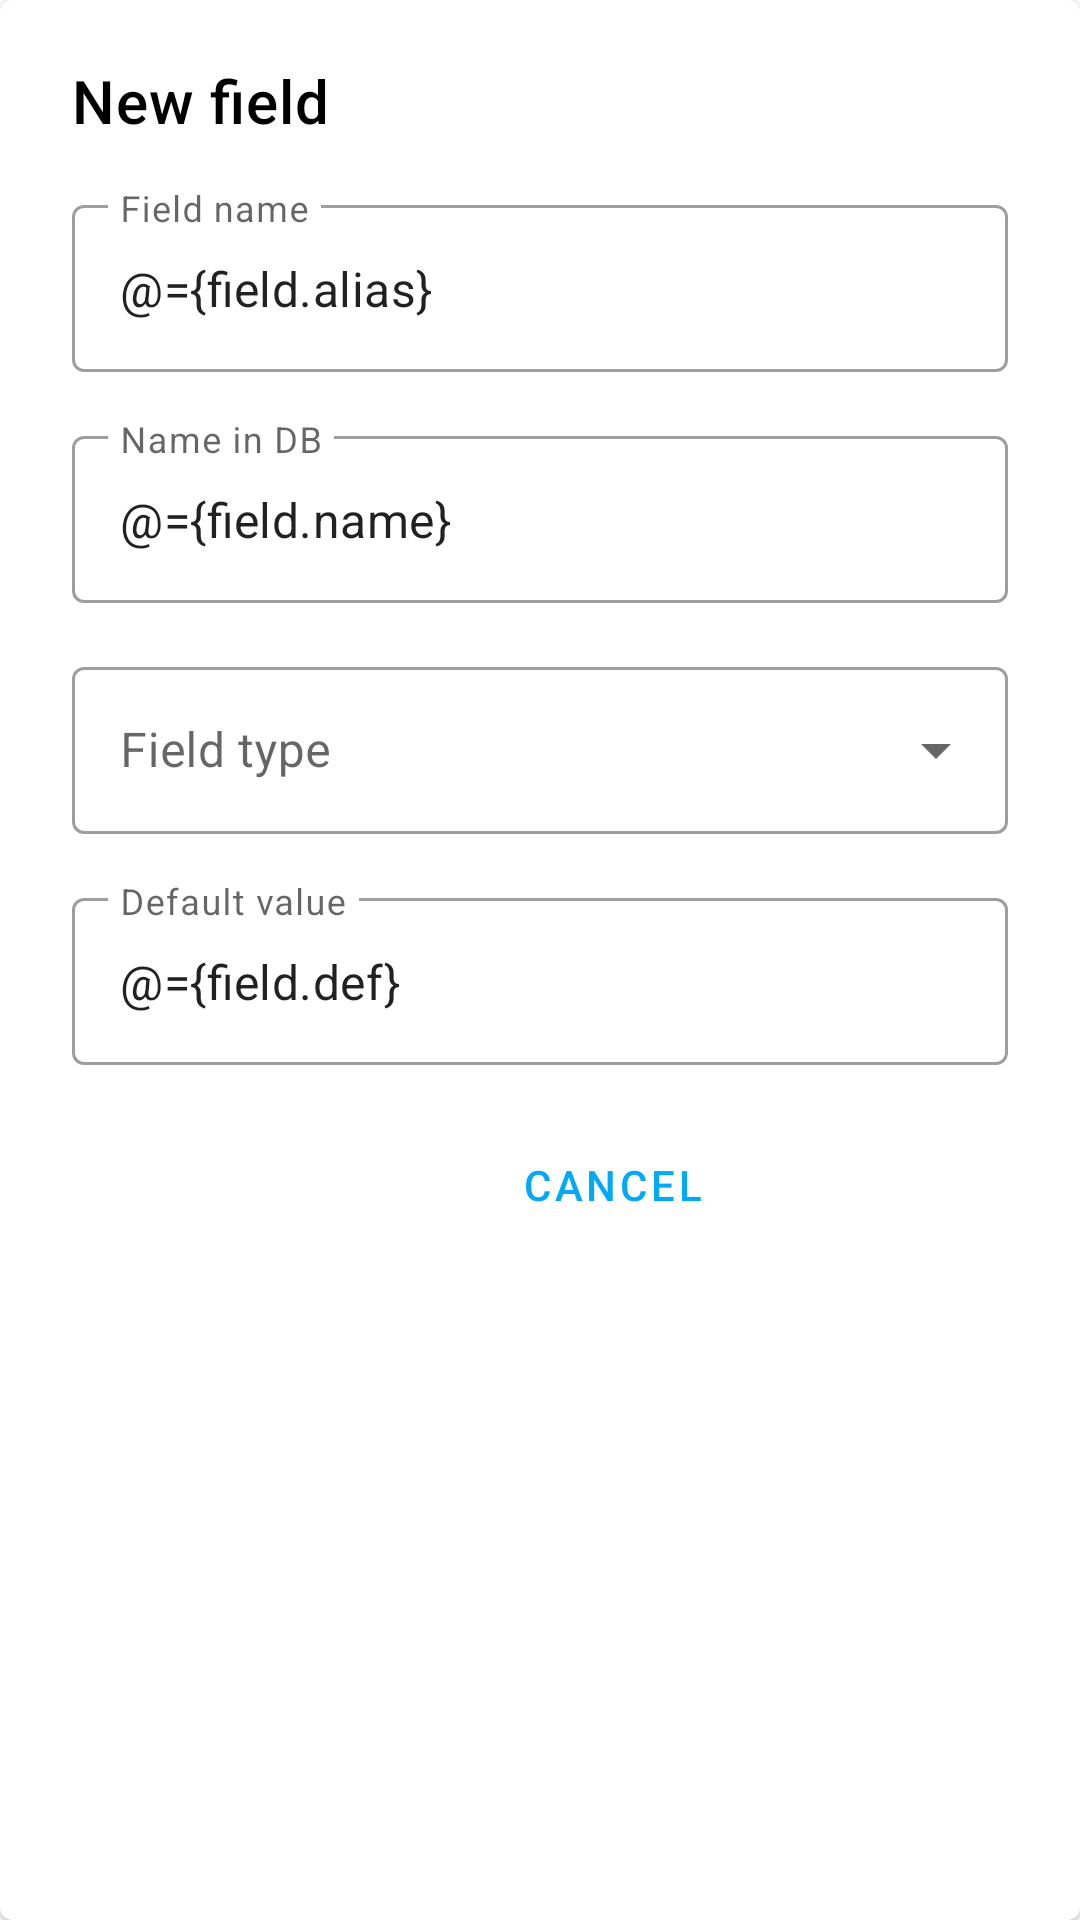

Layout XML and referenced resources for this Android screen:
<!-- AndroidManifest.xml: application theme AppTheme -->
<!-- res/layout/dialog_add_field.xml -->
<?xml version="1.0" encoding="utf-8"?>
<layout xmlns:android="http://schemas.android.com/apk/res/android"
    xmlns:app="http://schemas.android.com/apk/res-auto">

    <data>

        <variable
            name="fragment"
            type="com.nextgis.nextgismobile.fragment.AddFieldDialog" />

        <variable
            name="field"
            type="com.nextgis.nextgismobile.data.Field" />
    </data>

    <com.google.android.material.card.MaterialCardView
        android:layout_width="match_parent"
        android:layout_marginStart="32dp"
        android:layout_marginEnd="32dp"
        android:layout_height="wrap_content"
        app:cardCornerRadius="4dp">

        <LinearLayout
            android:layout_width="match_parent"
            android:layout_height="wrap_content"
            android:background="@color/white"
            android:orientation="vertical"
            android:paddingStart="24dp"
            android:paddingTop="20dp"
            android:paddingEnd="24dp"
            android:paddingBottom="8dp">

            <TextView
                style="@style/TextAppearance.MaterialComponents.Headline6"
                android:layout_width="match_parent"
                android:layout_height="wrap_content"
                android:text="@string/new_field"
                android:textColor="@color/black" />

            <com.google.android.material.textfield.TextInputLayout
                style="@style/Widget.MaterialComponents.TextInputLayout.OutlinedBox"
                android:layout_width="match_parent"
                android:layout_height="wrap_content"
                android:layout_marginTop="16dp">

                <com.google.android.material.textfield.TextInputEditText
                    android:layout_width="match_parent"
                    android:layout_height="wrap_content"
                    android:hint="@string/field_alias"
                    android:inputType="text"
                    android:text="@={field.alias}" />
            </com.google.android.material.textfield.TextInputLayout>

            <com.google.android.material.textfield.TextInputLayout
                style="@style/Widget.MaterialComponents.TextInputLayout.OutlinedBox"
                android:layout_width="match_parent"
                android:layout_height="wrap_content"
                android:layout_marginTop="16dp">

                <com.google.android.material.textfield.TextInputEditText
                    android:layout_width="match_parent"
                    android:layout_height="wrap_content"
                    android:hint="@string/field_name"
                    android:inputType="text"
                    android:text="@={field.name}" />
            </com.google.android.material.textfield.TextInputLayout>

            <com.google.android.material.textfield.TextInputLayout
                style="@style/Widget.MaterialComponents.TextInputLayout.OutlinedBox.ExposedDropdownMenu"
                android:layout_width="match_parent"
                android:layout_height="wrap_content"
                android:layout_marginTop="16dp">

                <AutoCompleteTextView
                    android:id="@+id/type"
                    android:layout_width="match_parent"
                    android:layout_height="wrap_content"
                    android:cursorVisible="false"
                    android:hint="@string/field_type"
                    android:imeOptions="actionNext|flagNoExtractUi"
                    android:singleLine="true" />
            </com.google.android.material.textfield.TextInputLayout>

            <com.google.android.material.textfield.TextInputLayout
                style="@style/Widget.MaterialComponents.TextInputLayout.OutlinedBox"
                android:layout_width="match_parent"
                android:layout_height="wrap_content"
                android:layout_marginTop="16dp">

                <com.google.android.material.textfield.TextInputEditText
                    android:layout_width="match_parent"
                    android:layout_height="wrap_content"
                    android:hint="@string/default_value"
                    android:inputType="text"
                    android:text="@={field.def}" />
            </com.google.android.material.textfield.TextInputLayout>

            <LinearLayout
                android:layout_width="match_parent"
                android:layout_height="wrap_content"
                android:layout_marginTop="16dp"
                android:gravity="end">

                <Button
                    style="@style/Widget.MaterialComponents.Button.TextButton"
                    android:layout_width="wrap_content"
                    android:layout_height="wrap_content"
                    android:onClick="@{()->fragment.cancel()}"
                    android:text="@string/cancel" />

                <Button
                    style="@style/Widget.MaterialComponents.Button.TextButton"
                    android:layout_width="wrap_content"
                    android:layout_height="wrap_content"
                    android:onClick="@{()->fragment.addField()}"
                    android:text="@{fragment.change ? @string/change : @string/add}" />
            </LinearLayout>
        </LinearLayout>
    </com.google.android.material.card.MaterialCardView>
</layout>
<!-- resources referenced by this layout -->
<resources>
  <color name="black">#000</color>
  <color name="white">#FFF</color>
  <string name="add">Add</string>
  <string name="cancel">cancel</string>
  <string name="change">Change</string>
  <string name="default_value">Default value</string>
  <string name="field_alias">Field name</string>
  <string name="field_name">Name in DB</string>
  <string name="field_type">Field type</string>
  <string name="new_field">New field</string>
  <style name="AppTheme" parent="Theme.MaterialComponents.Light.NoActionBar">
          
          <item name="colorPrimary">@color/colorPrimary</item>
          <item name="colorPrimaryDark">@color/colorPrimaryDark</item>
          <item name="colorAccent">@color/colorAccent</item>
          <item name="android:textColorSecondary">@color/white</item>
          <item name="windowActionBar">false</item>
          <item name="windowNoTitle">true</item>
      </style>
  <color name="colorPrimary">#03A9F4</color>
  <color name="colorPrimaryDark">#01579B</color>
  <color name="colorAccent">#03A9F4</color>
</resources>
